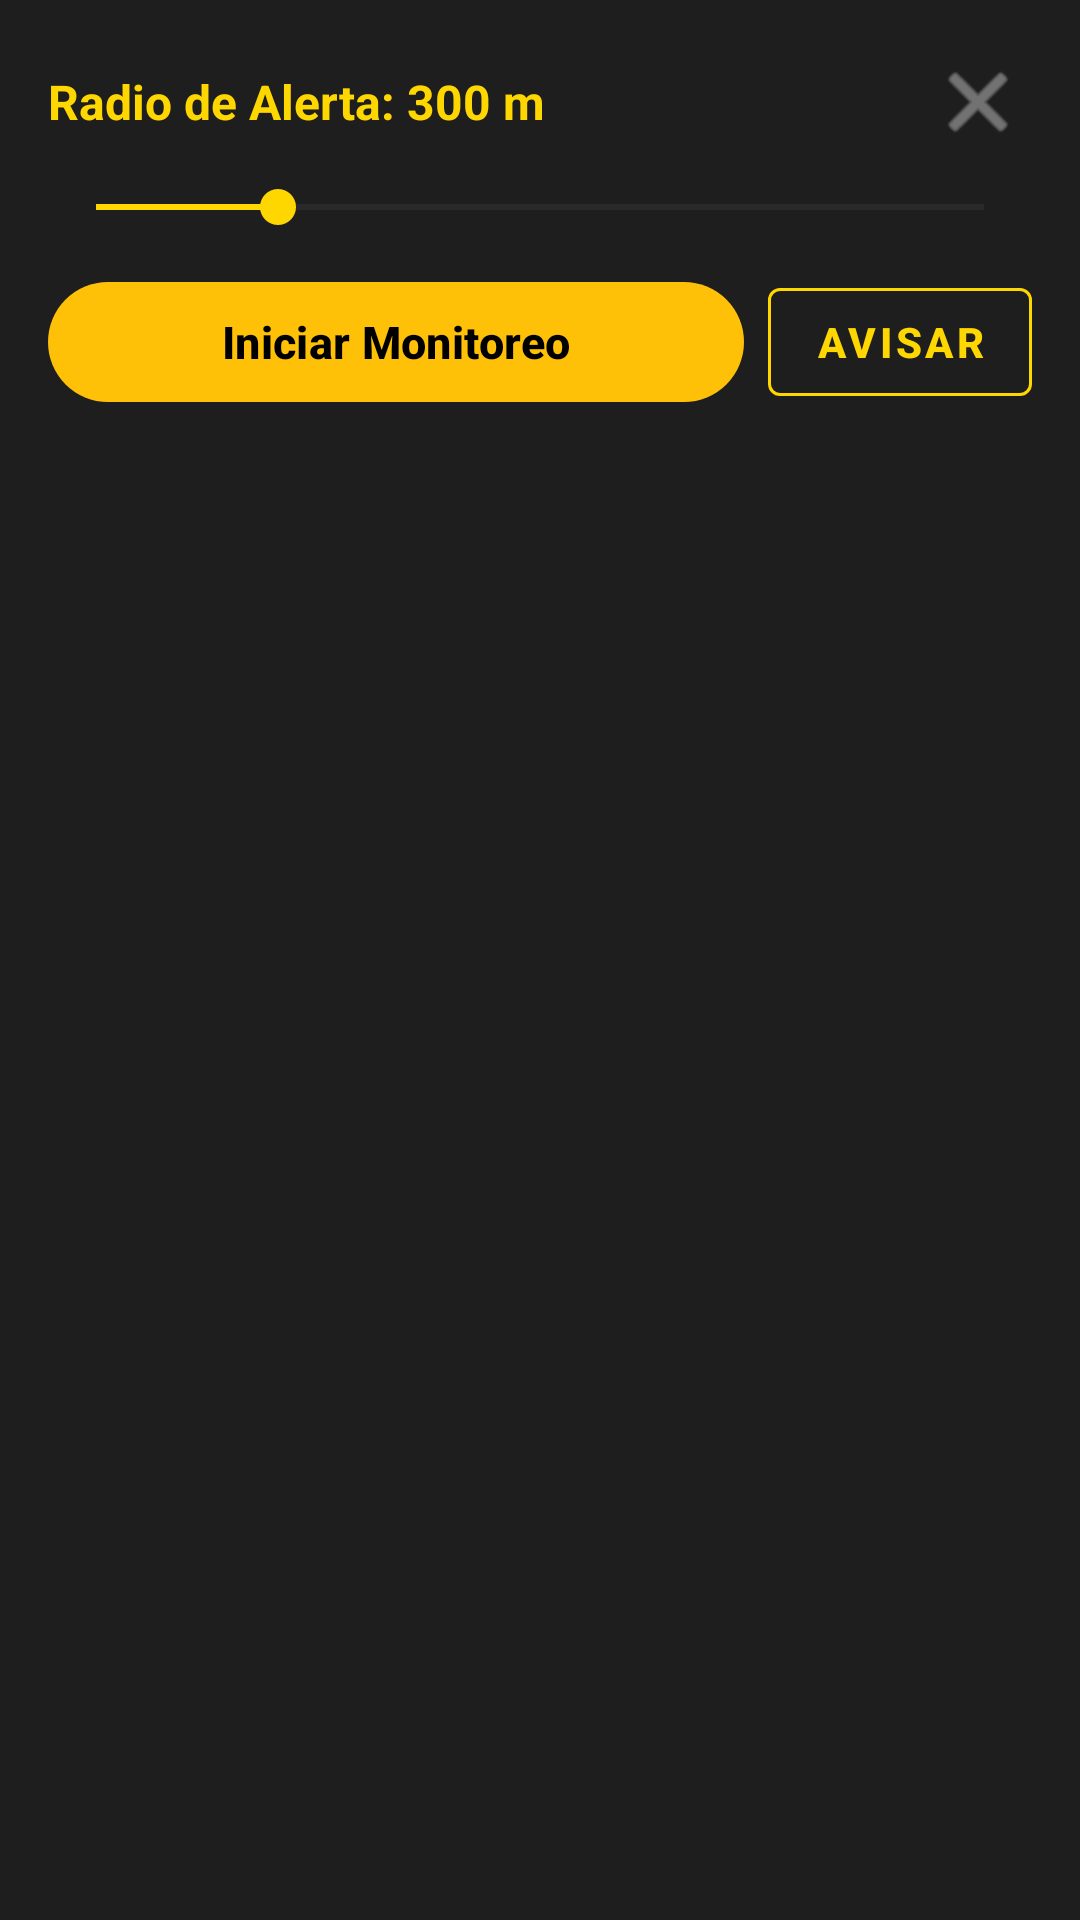

Android layout source for this screen:
<!-- AndroidManifest.xml: application theme Theme.NoTePases -->
<!-- res/layout/layout_panel_monitoreo.xml -->
<?xml version="1.0" encoding="utf-8"?>
<LinearLayout xmlns:android="http://schemas.android.com/apk/res/android"
    xmlns:app="http://schemas.android.com/apk/res-auto"
    android:id="@+id/layoutControls"
    android:layout_width="match_parent"
    android:layout_height="wrap_content"
    android:background="@color/card_background"
    android:elevation="6dp"
    android:orientation="vertical"
    android:padding="16dp">

    
    <LinearLayout
        android:layout_width="match_parent"
        android:layout_height="wrap_content"
        android:gravity="center_vertical"
        android:orientation="horizontal">

        <TextView
            android:id="@+id/tvRadiusLabel"
            android:layout_width="0dp"
            android:layout_height="wrap_content"
            android:layout_weight="1"
            android:text="Radio de Alerta: 300 m"
            android:textColor="@color/primary_yellow"
            android:textSize="16sp"
            android:textStyle="bold" />

        <ImageButton
            android:id="@+id/btnVolverMenu"
            android:layout_width="36dp"
            android:layout_height="36dp"
            android:background="?attr/selectableItemBackgroundBorderless"
            android:contentDescription="Volver al menú inferior"
            android:src="@android:drawable/ic_menu_close_clear_cancel"
            app:tint="#AAAAAA" />
    </LinearLayout>

    <SeekBar
        android:id="@+id/sbRadius"
        android:layout_width="match_parent"
        android:layout_height="wrap_content"
        android:layout_marginTop="8dp"
        android:contentDescription="Radio de alerta en metros"
        android:max="880"
        android:progress="180"
        android:progressTint="@color/primary_yellow"
        android:thumbTint="@color/primary_yellow" />

    <LinearLayout
        android:layout_width="match_parent"
        android:layout_height="wrap_content"
        android:layout_marginTop="12dp"
        android:gravity="center_vertical"
        android:orientation="horizontal">

        <com.google.android.material.button.MaterialButton
            android:id="@+id/btnStartTracking"
            android:layout_width="0dp"
            android:layout_height="wrap_content"
            android:layout_weight="1"
            android:contentDescription="Iniciar monitoreo del viaje"
            android:text="Iniciar Monitoreo"
            android:textColor="@color/text_black"
            android:textSize="15sp"
            android:textStyle="bold"
            app:backgroundTint="@color/accent_yellow" />

        <com.google.android.material.button.MaterialButton
            android:id="@+id/btnAsignarContactoViaje"
            style="@style/Widget.MaterialComponents.Button.OutlinedButton"
            android:layout_width="wrap_content"
            android:layout_height="wrap_content"
            android:layout_marginStart="8dp"
            android:contentDescription="Asignar contacto al viaje"
            android:paddingStart="12dp"
            android:paddingEnd="12dp"
            android:text="Avisar"
            android:textColor="@color/primary_yellow"
            android:textSize="14sp"
            android:textStyle="bold"
            app:icon="@drawable/ic_nav_contacts"
            app:iconGravity="textStart"
            app:iconPadding="6dp"
            app:iconTint="@color/primary_yellow"
            app:strokeColor="@color/primary_yellow"
            app:strokeWidth="1dp" />
    </LinearLayout>

</LinearLayout>
<!-- resources referenced by this layout -->
<resources>
  <color name="accent_yellow">#FFC107</color>
  <color name="card_background">#1E1E1E</color>
  <color name="primary_yellow">#FFD700</color>
  <color name="text_black">#000000</color>
  <style name="Theme.NoTePases" parent="Base.Theme.NoTePases" />
  <style name="Base.Theme.NoTePases" parent="Theme.Material3.DayNight.NoActionBar">
          
          
      </style>
</resources>
